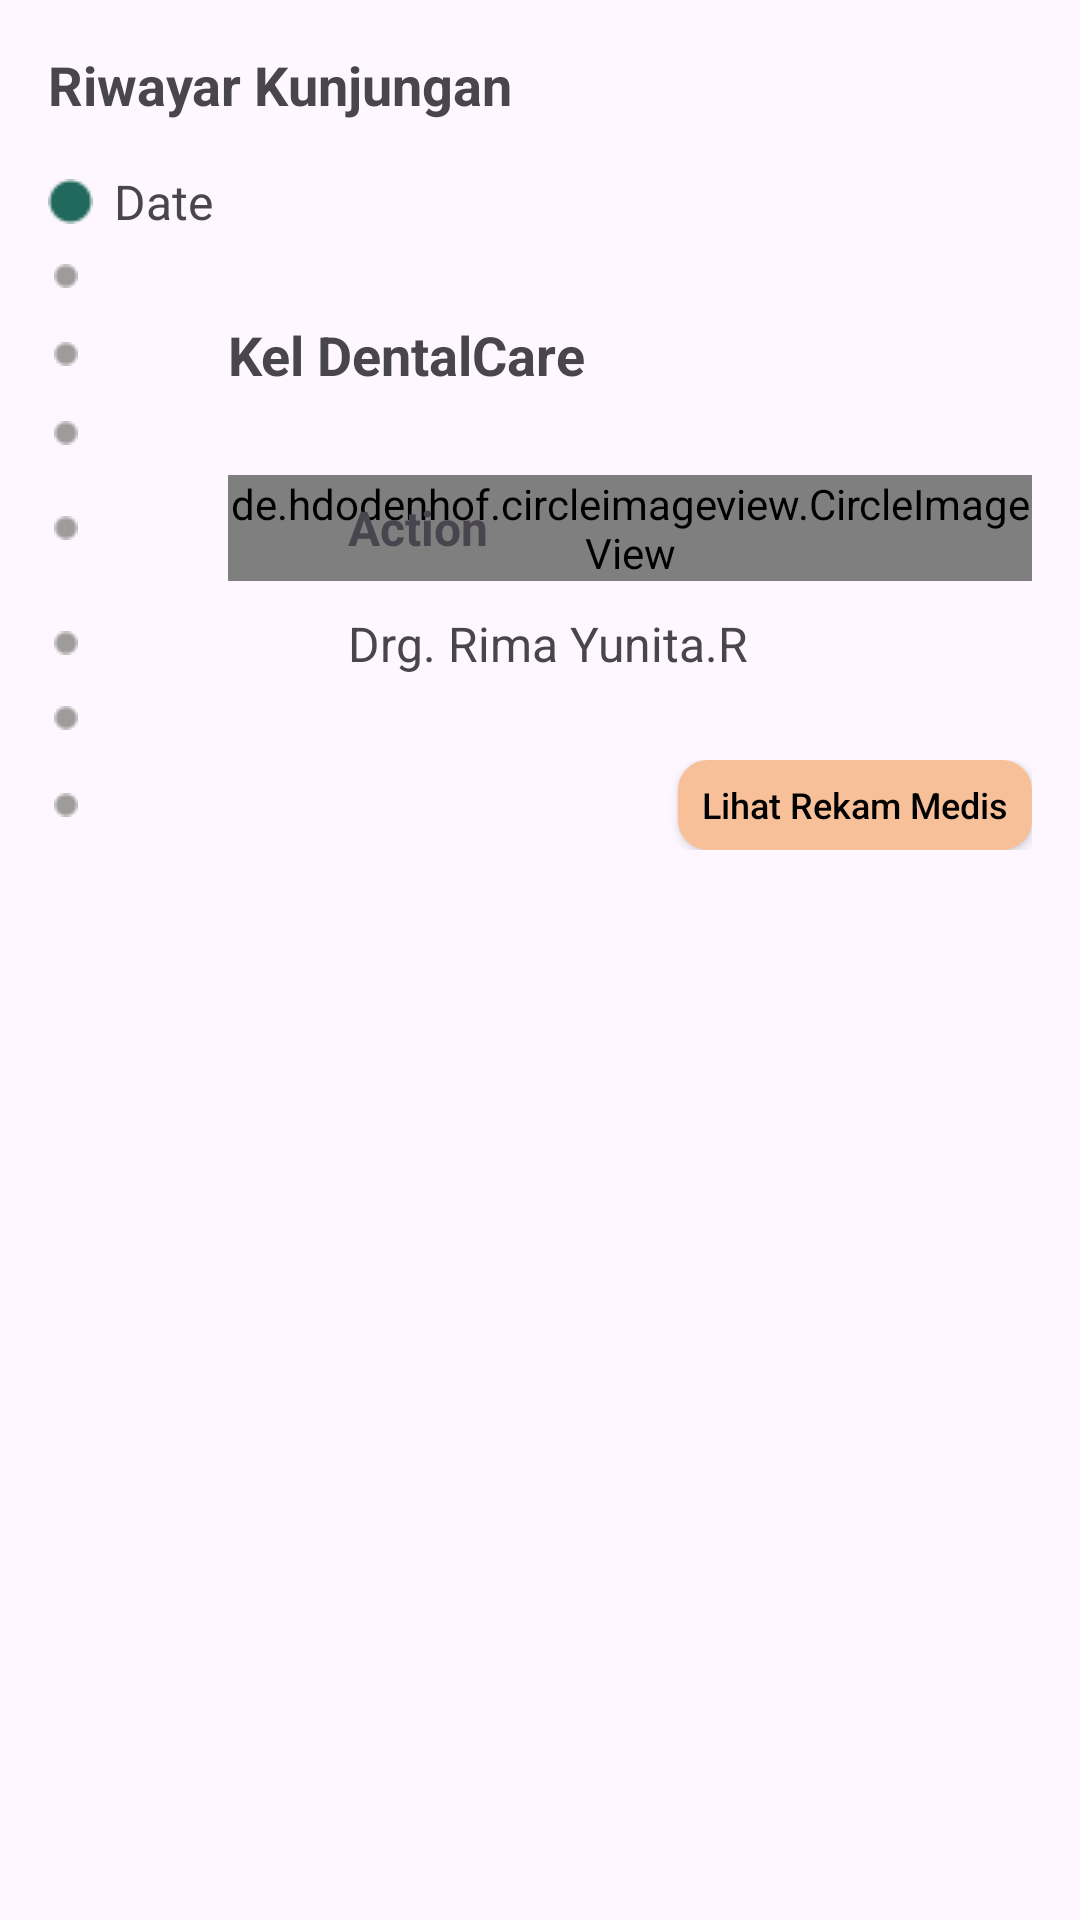

Layout XML and referenced resources for this Android screen:
<!-- AndroidManifest.xml: application theme Theme.FantasticTen -->
<!-- res/layout/riwayat_item.xml -->
<?xml version="1.0" encoding="utf-8"?>
<androidx.constraintlayout.widget.ConstraintLayout xmlns:android="http://schemas.android.com/apk/res/android"
    xmlns:app="http://schemas.android.com/apk/res-auto"
    xmlns:tools="http://schemas.android.com/tools"
    android:layout_width="match_parent"
    android:layout_height="wrap_content"
    >



        <LinearLayout
            android:layout_width="match_parent"
            android:layout_height="match_parent"
            android:orientation="vertical"
            android:padding="16dp">

        <TextView
            android:layout_width="match_parent"
            android:layout_height="wrap_content"
            android:textSize="18sp"
            android:textStyle="bold"
            android:text="Riwayar Kunjungan"/>
            <RelativeLayout
                android:layout_width="wrap_content"
                android:layout_height="wrap_content"
                android:layout_marginTop="16dp">

                <ImageView
                    android:id="@+id/editProfileIcon"
                    android:layout_width="wrap_content"
                    android:layout_height="wrap_content"
                    android:layout_centerVertical="true"
                    android:src="@drawable/icons2t" />

                <TextView
                    android:id="@+id/tvDate"
                    android:layout_width="wrap_content"
                    android:layout_height="wrap_content"
                    android:layout_centerVertical="true"
                    android:layout_marginStart="22dp"
                    android:text="Date"
                    android:textSize="16sp"
                    />

            </RelativeLayout>


            <RelativeLayout
                android:layout_marginTop="10dp"
                android:layout_width="wrap_content"
                android:layout_height="wrap_content"
                >

                <ImageView
                    android:layout_marginStart="2dp"
                    android:id="@+id/editProfileIcon10"
                    android:layout_width="wrap_content"
                    android:layout_height="wrap_content"
                    android:layout_centerVertical="true"
                    android:src="@drawable/iconst" />




            </RelativeLayout>
            <RelativeLayout
                android:layout_marginTop="10dp"
                android:layout_width="wrap_content"
                android:layout_height="wrap_content"
                >

                <ImageView
                    android:layout_marginStart="2dp"
                    android:id="@+id/editProfileIcon3"
                    android:layout_width="wrap_content"
                    android:layout_height="wrap_content"
                    android:src="@drawable/iconst"
                    android:layout_centerVertical="true"/>

                <TextView
                    android:id="@+id/rekamMedisText"
                    android:layout_width="wrap_content"
                    android:layout_height="wrap_content"
                    android:layout_centerVertical="true"
                    android:layout_marginStart="60dp"
                    android:text="Kel DentalCare"
                    android:textStyle="bold"
                    android:textSize="18sp" />


            </RelativeLayout>
            <RelativeLayout
                android:layout_marginTop="10dp"
                android:layout_width="wrap_content"
                android:layout_height="wrap_content"
                >

                <ImageView
                    android:layout_marginStart="2dp"
                    android:id="@+id/editProfileIcon11"
                    android:layout_width="wrap_content"
                    android:layout_height="wrap_content"
                    android:layout_centerVertical="true"
                    android:src="@drawable/iconst" />




            </RelativeLayout>
            <RelativeLayout
                android:layout_marginTop="10dp"
                android:layout_width="match_parent"
                android:layout_height="wrap_content"
                >

                <ImageView
                    android:layout_marginStart="2dp"
                    android:id="@+id/editProfileIcon7"
                    android:layout_width="wrap_content"
                    android:layout_height="wrap_content"
                    android:layout_centerVertical="true"
                    android:src="@drawable/iconst" />
                <de.hdodenhof.circleimageview.CircleImageView
                    android:id="@+id/editProfileIcon5"
                    android:layout_width="wrap_content"
                    android:layout_height="wrap_content"
                    android:layout_centerVertical="true"
                    android:layout_marginStart="60dp"
                    android:src="@drawable/pgigi" />

                <TextView
                    android:id="@+id/tvAction"
                    android:layout_width="wrap_content"
                    android:layout_height="wrap_content"
                    android:layout_marginStart="100dp"
                    android:text="Action"
                    android:layout_centerVertical="true"
                    android:textSize="16sp"
                    android:textStyle="bold"/>


            </RelativeLayout>
            <RelativeLayout
                android:layout_marginTop="10dp"
                android:layout_width="wrap_content"
                android:layout_height="wrap_content"
              >

                <ImageView
                    android:layout_marginStart="2dp"
                    android:id="@+id/editProfileIcon8"
                    android:layout_width="wrap_content"
                    android:layout_height="wrap_content"
                    android:src="@drawable/iconst"
                    android:layout_centerVertical="true"/>

                <TextView
                    android:id="@+id/tvDoctor"
                    android:layout_width="wrap_content"
                    android:layout_height="wrap_content"
                    android:layout_centerVertical="true"
                    android:layout_marginStart="100dp"
                    android:text="Drg. Rima Yunita.R"
                    android:textSize="16sp" />



            </RelativeLayout>
            <RelativeLayout
                android:layout_marginTop="10dp"
                android:layout_width="wrap_content"
                android:layout_height="wrap_content"
                >

                <ImageView
                    android:layout_marginStart="2dp"
                    android:id="@+id/editProfileIcon12"
                    android:layout_width="wrap_content"
                    android:layout_height="wrap_content"
                    android:layout_centerVertical="true"
                    android:src="@drawable/iconst" />





            </RelativeLayout>
            <RelativeLayout
                android:layout_marginTop="10dp"
                android:layout_width="wrap_content"
                android:layout_height="wrap_content"
                >

                <ImageView
                    android:layout_marginStart="2dp"
                    android:id="@+id/editProfileIcon6"
                    android:layout_width="wrap_content"
                    android:layout_height="wrap_content"
                    android:layout_centerVertical="true"
                    android:src="@drawable/iconst" />

                <androidx.appcompat.widget.AppCompatButton
                    android:id="@+id/button18"
                    android:background="@drawable/btnorange"
                    android:textColor="@color/black"
                    android:layout_alignParentEnd="true"
                    android:textSize="12dp"
                    android:layout_width="wrap_content"
                    android:layout_height="30dp"
                    android:paddingStart="8dp"
                    android:paddingEnd="8dp"
                    android:text="Lihat Rekam Medis"
                    android:textAllCaps="false"/>




            </RelativeLayout>
        </LinearLayout>





</androidx.constraintlayout.widget.ConstraintLayout>
<!-- resources referenced by this layout -->
<resources>
  <color name="black">#FF000000</color>
  <!-- drawable btnorange (drawable) -->
  <?xml version="1.0" encoding="utf-8"?>
  <selector android:shape="rectangle"
      xmlns:android="http://schemas.android.com/apk/res/android">
      <item>
          <shape>
              <solid android:color="#F8C099"/>
              <corners android:radius="10dp"/>
          </shape>
  
      </item>
  </selector>
  <!-- drawable icons2t: png bitmap (drawable, 290 bytes) -->
  <!-- drawable iconst: png bitmap (drawable, 163 bytes) -->
  <!-- drawable pgigi: png bitmap (drawable, 694 bytes) -->
  <style name="Theme.FantasticTen" parent="Base.Theme.FantasticTen" />
  <style name="Base.Theme.FantasticTen" parent="Theme.Material3.DayNight.NoActionBar">
          
           <item name="colorPrimary">@color/hijau</item>
           <item name="android:navigationBarColor">@color/hijau</item>
      </style>
  <color name="hijau">#21695C</color>
</resources>
